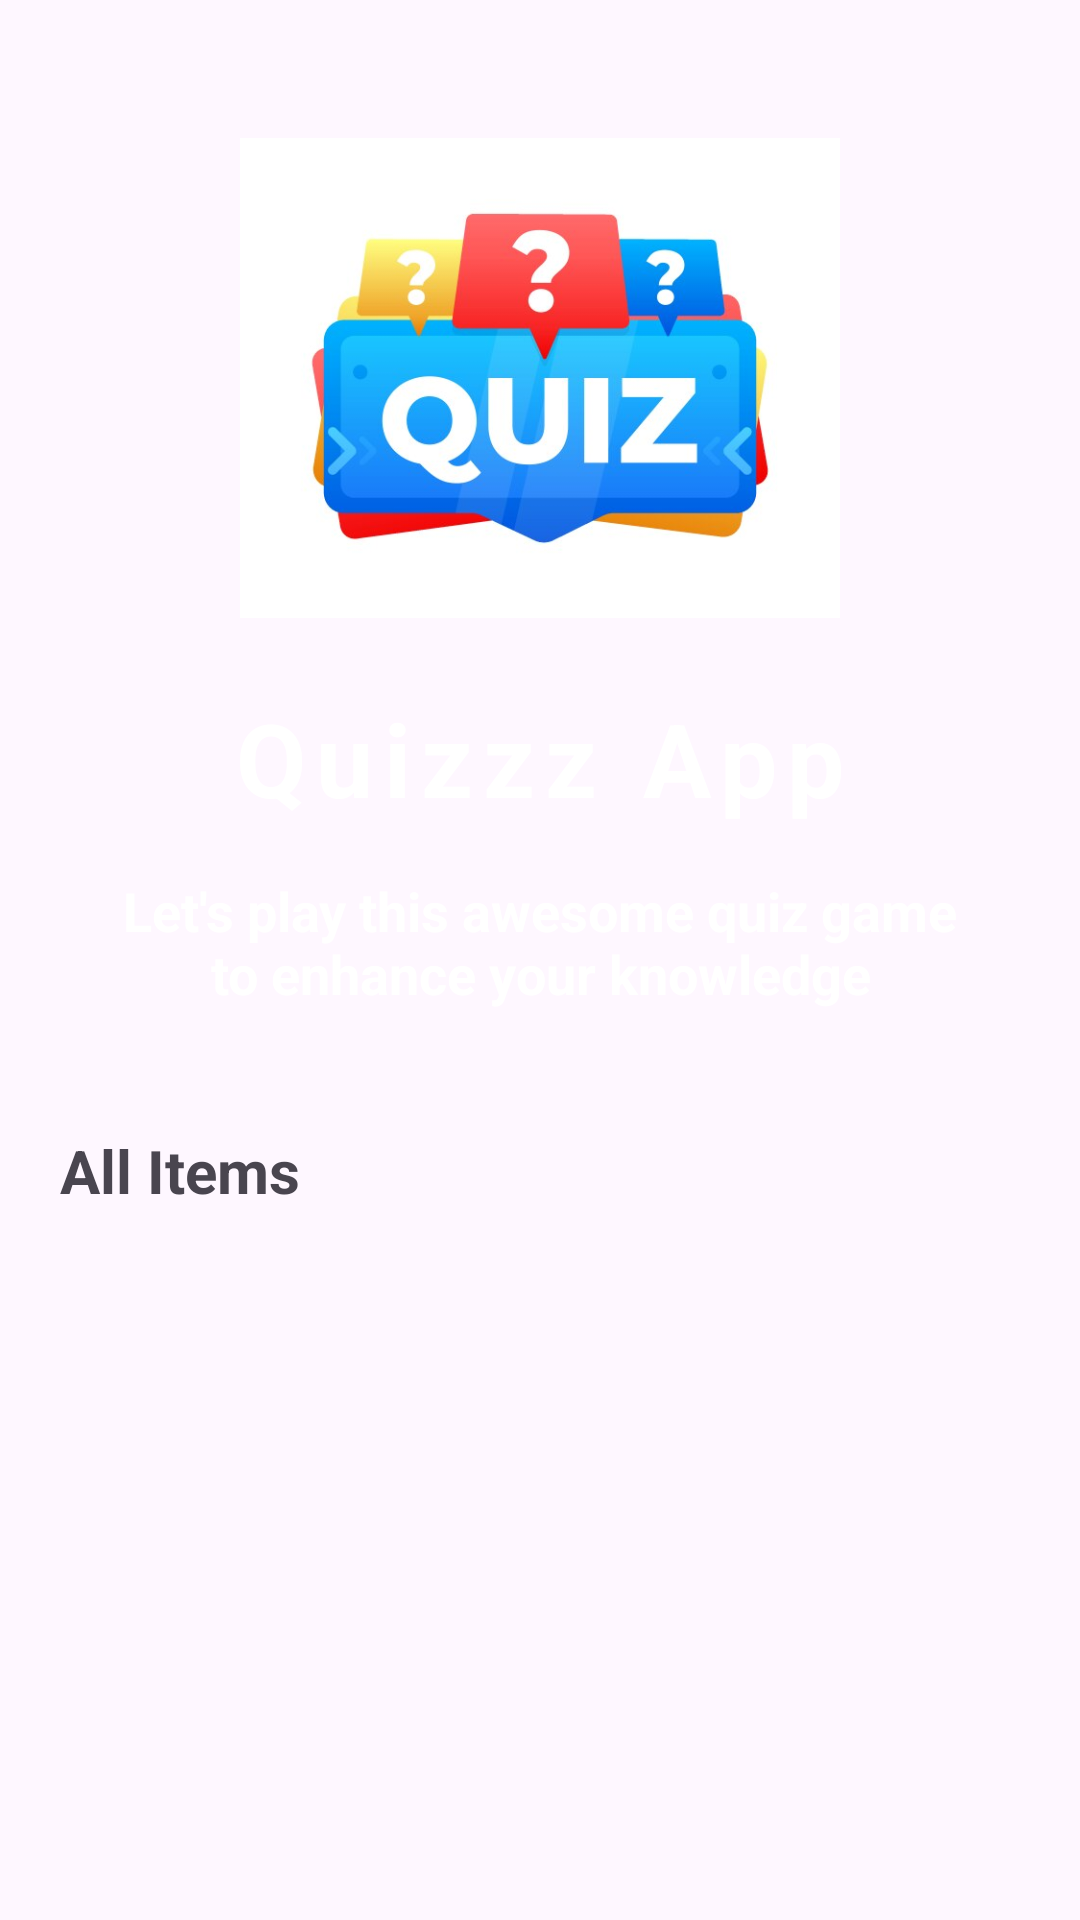

Write the Android layout XML for this screen, with the resource values it uses.
<!-- AndroidManifest.xml: application theme Theme.QuizzzApp -->
<!-- res/layout/activity_main.xml -->
<?xml version="1.0" encoding="utf-8"?>
<LinearLayout xmlns:android="http://schemas.android.com/apk/res/android"
    xmlns:app="http://schemas.android.com/apk/res-auto"
    xmlns:tools="http://schemas.android.com/tools"
    android:id="@+id/main"
    android:layout_width="match_parent"
    android:layout_height="match_parent"
    android:orientation="vertical"
    android:padding="16dp"
    tools:context=".MainActivity">

    <ImageView
        android:layout_width="match_parent"
        android:layout_height="160dp"
        android:layout_marginTop="30dp"
        android:src="@drawable/quiz_logo" />
    <LinearLayout
        android:layout_width="match_parent"
        android:layout_height="wrap_content"
        android:orientation="vertical"
        android:layout_marginTop="16dp"
        android:background="@drawable/rounded_corner"
        android:backgroundTint="@color/blue"
        android:padding="8dp">

        <TextView
            android:layout_width="match_parent"
            android:layout_height="wrap_content"
            android:text="Quizzz App"
            android:gravity="center"
            android:textSize="34sp"
            android:textColor="@color/white"
            android:letterSpacing="0.1"
            android:textStyle="bold"/>

        <TextView
            android:layout_width="match_parent"
            android:layout_height="wrap_content"
            android:text="Let's play this awesome quiz game to enhance your knowledge"
            android:gravity="center"
            android:textSize="18sp"
            android:layout_margin="16dp"
            android:textColor="@color/white"
            android:textStyle="bold"/>

</LinearLayout>

    <TextView
        android:layout_width="wrap_content"
        android:layout_height="wrap_content"
        android:layout_marginStart="4dp"
        android:text="All Items"
        android:textSize="20sp"
        android:textStyle="bold"
        android:layout_marginTop="16dp"
        />

    <RelativeLayout
        android:layout_width="match_parent"
        android:layout_height="match_parent"
        >

        <ProgressBar
            android:layout_width="50dp"
            android:layout_height="50dp"
            android:layout_centerInParent="true"
            android:indeterminateTint="@color/blue"
            android:id="@+id/progress_bar"
            android:visibility="gone"/>

        <androidx.recyclerview.widget.RecyclerView
            android:layout_width="match_parent"
            android:layout_height="wrap_content"
            android:layout_marginTop="16dp"
            android:id="@+id/recycler_view"/>



    </RelativeLayout>

    </LinearLayout>
<!-- resources referenced by this layout -->
<resources>
  <color name="blue">#2F69CE</color>
  <color name="white">#FFFFFFFF</color>
  <!-- drawable quiz_logo: jpg bitmap (drawable, 32161 bytes) -->
  <style name="Theme.QuizzzApp" parent="Base.Theme.QuizzzApp" />
  <style name="Base.Theme.QuizzzApp" parent="Theme.Material3.DayNight.NoActionBar">
          
           <item name="colorPrimary">@color/orange</item>
      </style>
  <color name="orange">#EF6C00</color>
</resources>
